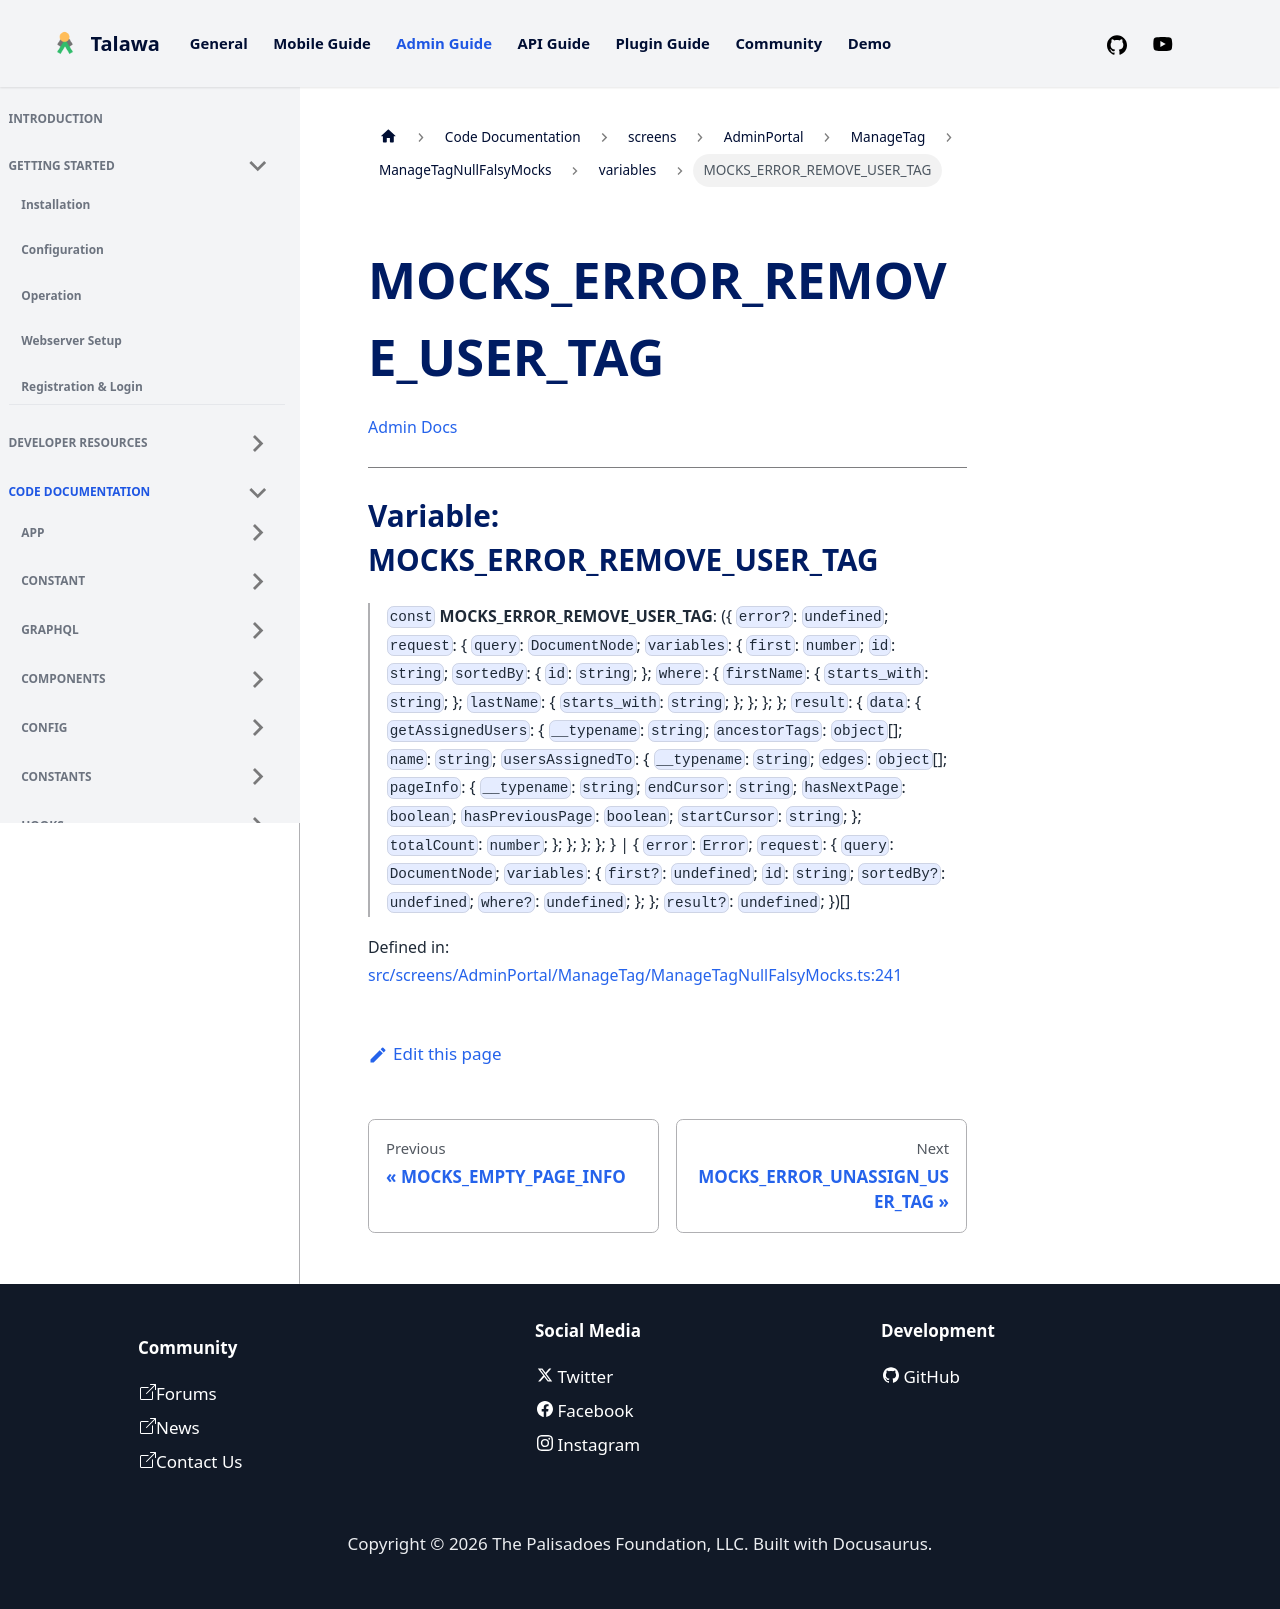

repository: PalisadoesFoundation/talawa-admin · page: docs/auto-docs/screens/AdminPortal/ManageTag/ManageTagNullFalsyMocks/variables/MOCKS_ERROR_REMOVE_USER_TAG/index.html · generator: docusaurus

[Admin Docs](/)

***

# Variable: MOCKS\_ERROR\_REMOVE\_USER\_TAG

> `const` **MOCKS\_ERROR\_REMOVE\_USER\_TAG**: (\{ `error?`: `undefined`; `request`: \{ `query`: `DocumentNode`; `variables`: \{ `first`: `number`; `id`: `string`; `sortedBy`: \{ `id`: `string`; \}; `where`: \{ `firstName`: \{ `starts_with`: `string`; \}; `lastName`: \{ `starts_with`: `string`; \}; \}; \}; \}; `result`: \{ `data`: \{ `getAssignedUsers`: \{ `__typename`: `string`; `ancestorTags`: `object`[]; `name`: `string`; `usersAssignedTo`: \{ `__typename`: `string`; `edges`: `object`[]; `pageInfo`: \{ `__typename`: `string`; `endCursor`: `string`; `hasNextPage`: `boolean`; `hasPreviousPage`: `boolean`; `startCursor`: `string`; \}; `totalCount`: `number`; \}; \}; \}; \}; \} \| \{ `error`: `Error`; `request`: \{ `query`: `DocumentNode`; `variables`: \{ `first?`: `undefined`; `id`: `string`; `sortedBy?`: `undefined`; `where?`: `undefined`; \}; \}; `result?`: `undefined`; \})[]

Defined in: [src/screens/AdminPortal/ManageTag/ManageTagNullFalsyMocks.ts:241](https://github.com/PalisadoesFoundation/talawa-admin/blob/main/src/screens/AdminPortal/ManageTag/ManageTagNullFalsyMocks.ts#L241)
